pico-8 play session: hold ← + tap ❎

[t = 2 s] hold ← ~2s, tap ❎ ~4×
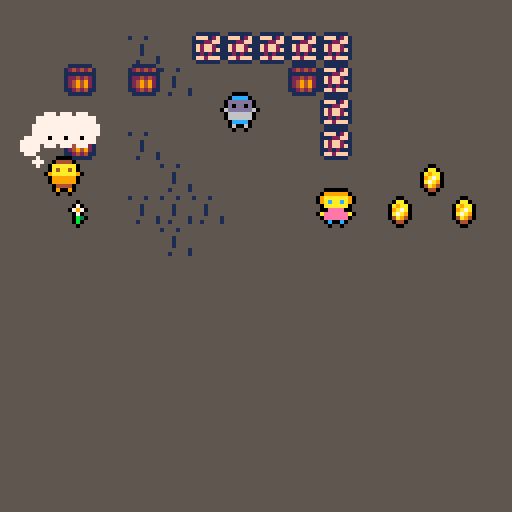
[t = 4 s] hold ← ~4s, tap ❎ ~7×
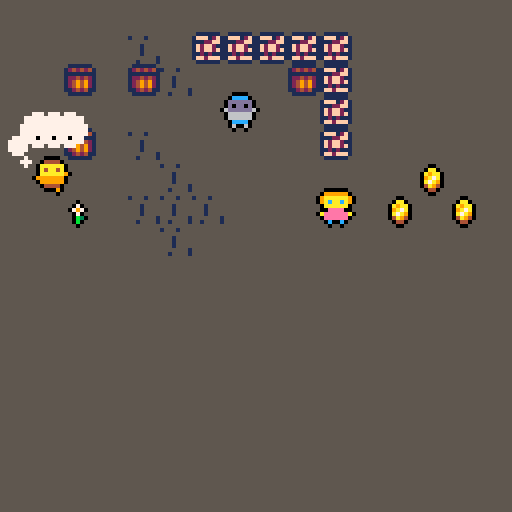
[t = 6 s] hold ← ~6s, tap ❎ ~10×
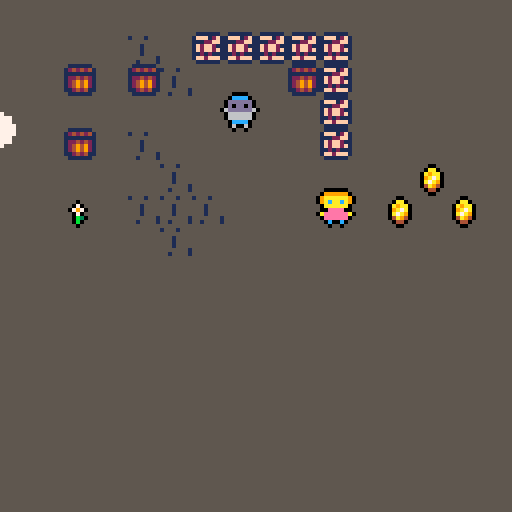
[t = 8 s] hold ← ~8s, tap ❎ ~14×
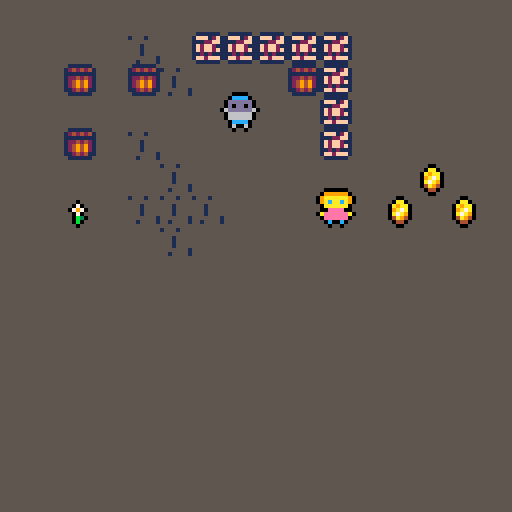

pico-8 cartridge
version 38
__lua__
objs={}
debug=""
function _draw()
 cls(5)
 palt(0,false)
 map()
 palt()
 sortobjs()
 foreach(objs,function(o)
  if (o.type.draw) o.type.draw(o)
 end)
 print(debug,10,10)
end

function sortkey(o)
 if fget(o.type.tile,1) then
  return o.y-8
 else
  return o.y
 end
end
function sortobjs()
 for i=1,#objs do
  local j=i
  while j>1 and sortkey(objs[j-1])>sortkey(objs[j]) do
   objs[j],objs[j-1] = objs[j-1],objs[j]
   j=j-1
  end
 end
end

t=0
function _update()
 t+=1
 foreach(objs,function(o)
  if (o.type.update) o.type.update(o)
 end)
end

function simpledraw(this)
 spr(this.type.tile,this.x,this.y)
end

function sildraw(this,s)
 sprborder(this.type.tile,this.x,this.y)
end

function sprborder(s,x,y,fx)
 for c=1,15 do pal(c,0) end
 spr(s,x+1,y,1,1,fx)
 spr(s,x-1,y,1,1,fx)
 spr(s,x,y+1,1,1,fx)
 spr(s,x,y-1,1,1,fx)
 pal()
 spr(s,x,y,1,1,fx)
end

function walkdraw(this)
 local s=this.type.tile
 if (this.walking) s+=t\5%2*16
 sprborder(s,this.x,this.y,t\10%2==0)
end

types={}
player={
 tile=1,
 draw=function(this)
  walkdraw(this)
  if this.typing!=nil then
   local s=this.typing
   if (#s==0) s="..."
   circfill(this.x-3,this.y,1,7)
   circfill(this.x-5,this.y-4,2,7)
   for i=1,#s do
    circfill(this.x-#s*2+i*4+2,this.y-8,4,7)
   end
   print(s,this.x-#s*2+5,this.y-10,0)
  end
 end,
 update=function(this)
  local dx=0
  local dy=0
  if (btn(⬅️)) dx-=1
  if (btn(➡️)) dx+=1
  if (btn(⬆️)) dy-=1
  if (btn(⬇️)) dy+=1
  this.move(dx,dy)
  this.walking=dx!=0 or dy!=0
  if stat(30) then --key pressed
   local k=stat(31) --get code
   this.typing=this.typing..k
   if k=="p" then
    poke(0x5f30,1) --suppress pause menu
   elseif k=="\r" then --enter
    poke(0x5f30,1) --suppress pause menu
    poke(0x5f2d,0) --disable keyboard
    this.typing=nil
   elseif k=="\8" then --backspace
    this.typing=sub(this.typing,1,#this.typing-2)
   end
  end
  if btnp(❎) and peek(0x5f2d)==0 then
   poke(0x5f2d,1) --enable keyboard
   this.typing=""
   --empty keyboard buffer
   while stat(30) do stat(31) end
  end
 end,
}
add(types,player)

guard={
 tile=2,
 draw=walkdraw,
}
add(types,guard)

miss={
 tile=3,
 draw=walkdraw,
}
add(types,miss)

coin={
 tile=6,
 draw=sildraw,
}
add(types,coin)

flower={
 tile=7,
 draw=sildraw,
}
add(types,flower)

function _init()
 for x=0,16 do
  for y=0,16 do
   local t=mget(x,y)
   foreach(types,function(ty)
    if ty.tile==t then
     local o={type=ty,x=x*8,y=y*8}
     if (ty.init!=nil) ty.init(o)
     initobj(o)
     add(objs,o)
     mset(x,y,0)
    end
   end)
  end
 end
end

function initobj(o)
 o.rx=0
 o.ry=0
 o.w=8
 o.h=8
 o.is_solid=function(x,y)
  local ox=o.x+x
  local oy=o.y+y
  local ex,ey=0,0
  if (ox%8!=0) ex+=1
  if (oy%8!=0) ey+=1
  for i=0,ex do for j=0,ey do
   local t=mget(ox\8+i,oy\8+j)
   if (fget(t,0)) return true
  end end
  for i=1,#objs do
   local e=objs[i]
   if not (
    o==e or
    not fget(e.type.tile,0) or
    ox+o.w<=e.x or
    ox>=e.x+e.w or
    oy+o.h<=e.y or
    oy>=e.y+e.h) then
    return true
   end
  end
  return false
 end
 o.move=function(x,y)
	 if (x==0 and y==0) return
  o.rx+=x
  o.ry+=y
  x=flr(o.rx)
  y=flr(o.ry)
  o.rx-=x
  o.ry-=y
  local sx=sign(x)
  for i=1,abs(x) do
   if o.is_solid(sx,0) then
    break
   else
    o.x+=sx
   end
  end
  local sy=sign(y)
  for i=1,abs(y) do
   if o.is_solid(0,sy) then
    break
   else
    o.y+=sy
   end
  end
 end
end

function sign(x)
 if (x>0) return 1
 if (x<0) return -1
 return 0
end
__gfx__
000000000044440000cccc0009999990555555555111111500000000000000000000000000000000000000000000000000000000000000000000000000000000
000000000aaaaaa00dddddd09aaaaaa9155515551fff12f100000000000000000000000000000000000000000000000000000000000000000000000000000000
007007000a4aa4a00d0dd0d09acaaca95555555511122ff1000aa000000000000000000000000000000000000000000000000000000000000000000000000000
000770009aaaaaa96dddddd60aaaaaa0555155551f2ff21100a9aa00000700000000000000000000000000000000000000000000000000000000000000000000
00077000099999900666666000eeee00555155551f2ff2f1009a7a00007970000000000000000000000000000000000000000000000000000000000000000000
007007000999999006666660aeeeeeea555155551121211100a7a900000700000000000000000000000000000000000000000000000000000000000000000000
000000000044440000cccc000eeeeee0555555511ff2fff1004a9400000b30000000000000000000000000000000000000000000000000000000000000000000
00000000009009000060060000c00c00551555515111111500044000000b00000000000000000000000000000000000000000000000000000000000000000000
000000000044440000cccc0000000000000000002ff2ff1251111115000000000000000000000000000000000000000000000000000000000000000000000000
000000000aaaaaa00dddddd000000000000000002222222212424241000000000000000000000000000000000000000000000000000000000000000000000000
000000000a4aa4a00d0dd0d00000000000000000f2ff2ff211111111000000000000000000000000000000000000000000000000000000000000000000000000
000000009aaaaaa06dddddd000000000000000002221122212242421000000000000000000000000000000000000000000000000000000000000000000000000
0000000009999999066666660000000000000000ff2ff2ff12494921000000000000000000000000000000000000000000000000000000000000000000000000
00000000099999900666666000000000000000002212221212494921000000000000000000000000000000000000000000000000000000000000000000000000
000000000044440000cccc0000000000000000002ff2ff2f11242411000000000000000000000000000000000000000000000000000000000000000000000000
00000000009000000060000000000000000000002222222251111115000000000000000000000000000000000000000000000000000000000000000000000000
__gff__
0001010100010200000000000000000000010100000101000000000000000000000000000000000000000000000000000000000000000000000000000000000000000000000000000000000000000000000000000000000000000000000000000000000000000000000000000000000000000000000000000000000000000000
0000000000000000000000000000000000000000000000000000000000000000000000000000000000000000000000000000000000000000000000000000000000000000000000000000000000000000000000000000000000000000000000000000000000000000000000000000000000000000000000000000000000000000
__map__
0000000000000000000000000000000000000000000000000000000000000000000000000000000000000000000000000000000000000000000000000000000000000000000000000000000000000000000000000000000000000000000000000000000000000000000000000000000000000000000000000000000000000000
0000000004000505050505000000000000000000000000000000000000000000000000000000000000000000000000000000000000000000000000000000000000000000000000000000000000000000000000000000000000000000000000000000000000000000000000000000000000000000000000000000000000000000
0000160016040000001605000000000000000000000000000000000000000000000000000000000000000000000000000000000000000000000000000000000000000000000000000000000000000000000000000000000000000000000000000000000000000000000000000000000000000000000000000000000000000000
0000000000000002000005000000000000000000000000000000000000000000000000000000000000000000000000000000000000000000000000000000000000000000000000000000000000000000000000000000000000000000000000000000000000000000000000000000000000000000000000000000000000000000
0000160004000000000005000000000000000000000000000000000000000000000000000000000000000000000000000000000000000000000000000000000000000000000000000000000000000000000000000000000000000000000000000000000000000000000000000000000000000000000000000000000000000000
0000010000040000000000000006000000000000000000000000000000000000000000000000000000000000000000000000000000000000000000000000000000000000000000000000000000000000000000000000000000000000000000000000000000000000000000000000000000000000000000000000000000000000
0000070004040400000003000600060000000000000000000000000000000000000000000000000000000000000000000000000000000000000000000000000000000000000000000000000000000000000000000000000000000000000000000000000000000000000000000000000000000000000000000000000000000000
0000000000040000000000000000000000000000000000000000000000000000000000000000000000000000000000000000000000000000000000000000000000000000000000000000000000000000000000000000000000000000000000000000000000000000000000000000000000000000000000000000000000000000
